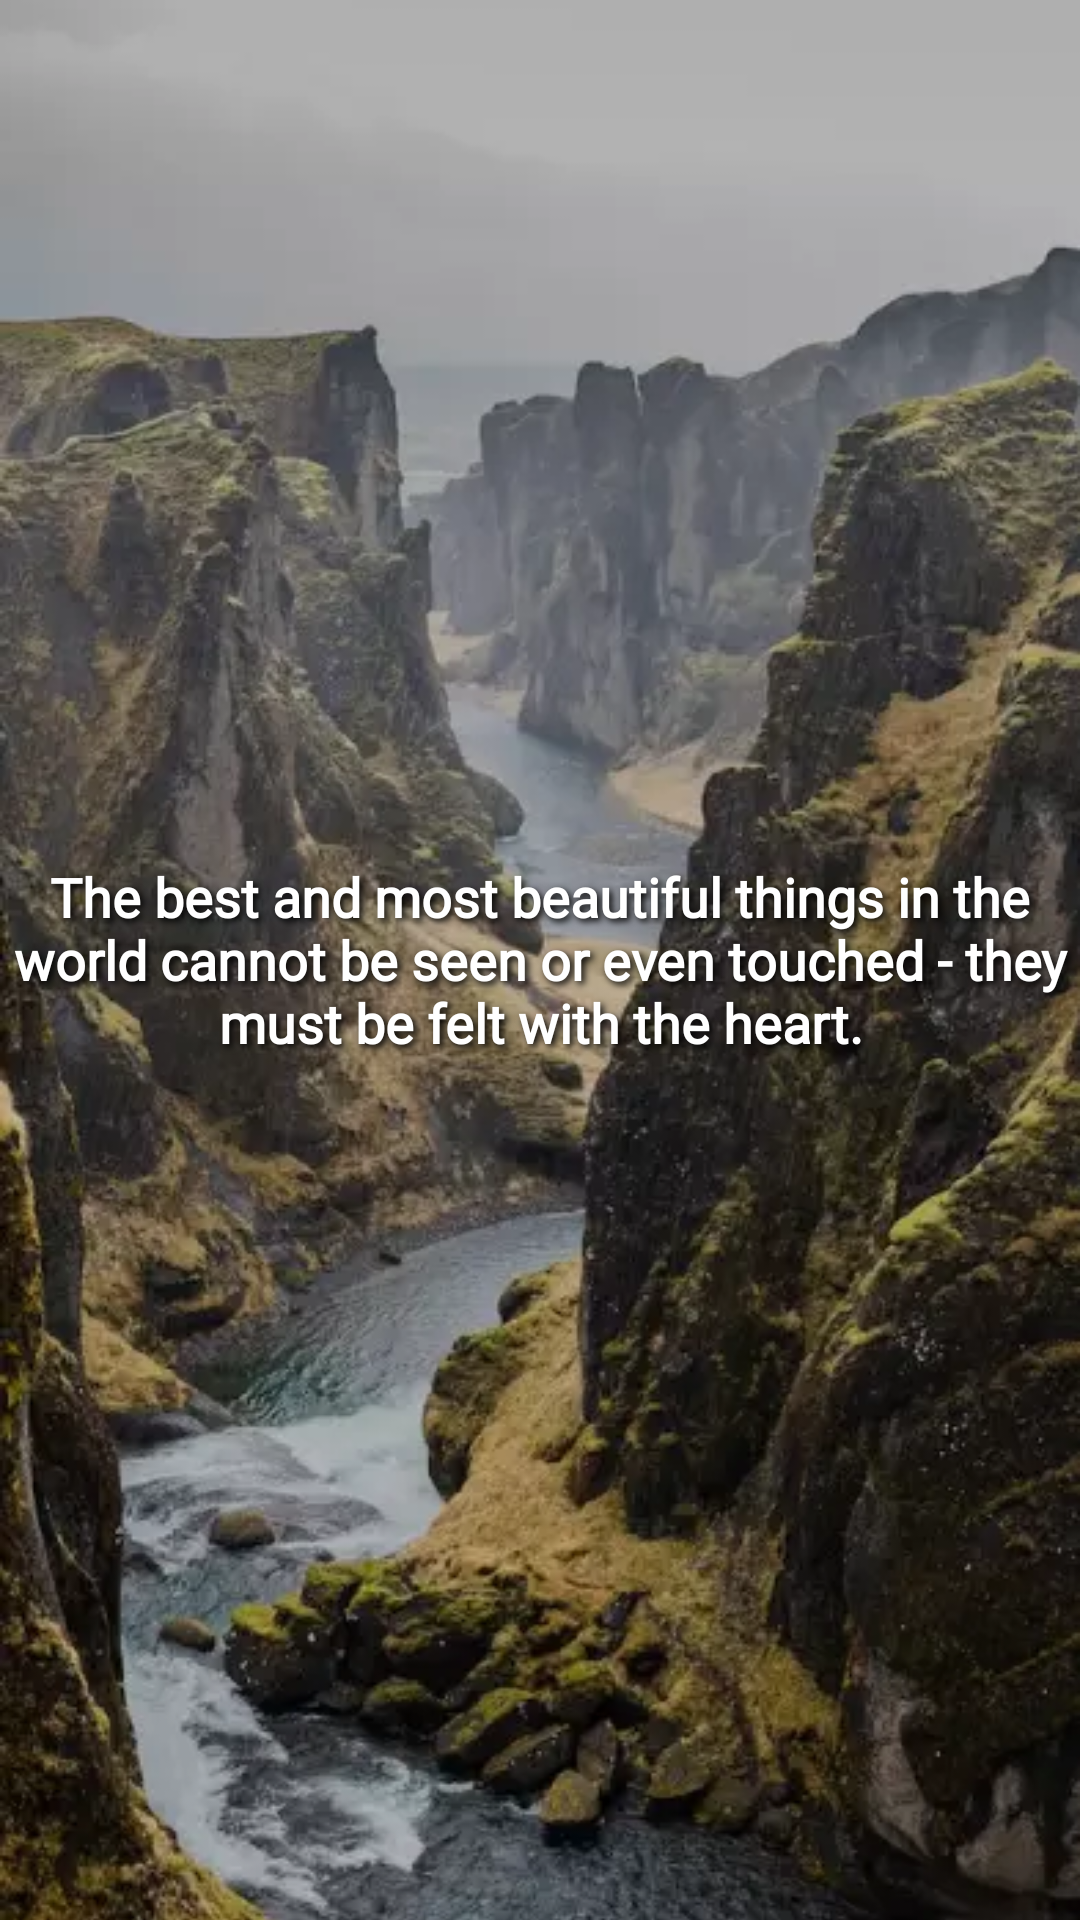

This screen was rendered from an Android layout file. Write that file and the resources it references.
<!-- AndroidManifest.xml: application theme Theme.MotivationalQoutes -->
<!-- res/layout/fragment_trending.xml -->
<?xml version="1.0" encoding="utf-8"?>
<androidx.constraintlayout.widget.ConstraintLayout xmlns:android="http://schemas.android.com/apk/res/android"
    xmlns:tools="http://schemas.android.com/tools"
    android:layout_width="match_parent"
    android:layout_height="match_parent"
    xmlns:app="http://schemas.android.com/apk/res-auto"
    android:background="@drawable/bg_transparent_ripple_square">
    <include
        android:id="@+id/quotLayout"
        layout="@layout/layout_qout"
        android:layout_width="match_parent"
        android:layout_height="match_parent"
        app:layout_constraintBottom_toBottomOf="parent"
        app:layout_constraintEnd_toEndOf="parent"
        app:layout_constraintStart_toStartOf="parent"
        app:layout_constraintTop_toTopOf="parent" />



</androidx.constraintlayout.widget.ConstraintLayout>
<!-- res/layout/layout_qout.xml (included above) -->
<?xml version="1.0" encoding="utf-8"?>
<androidx.constraintlayout.widget.ConstraintLayout xmlns:android="http://schemas.android.com/apk/res/android"
    xmlns:app="http://schemas.android.com/apk/res-auto"
    android:layout_width="match_parent"
    android:layout_height="match_parent"
    android:background="@drawable/bg_transparent_ripple_square">

    <com.google.android.material.imageview.ShapeableImageView
        android:id="@+id/qoutWallpaper"
        android:layout_width="match_parent"
        android:layout_height="match_parent"
        android:scaleType="centerCrop"
        android:src="@drawable/rp8"
        app:layout_constraintBottom_toBottomOf="parent"
        app:layout_constraintEnd_toEndOf="parent"
        app:layout_constraintStart_toStartOf="parent"
        app:layout_constraintTop_toTopOf="parent"
        app:shapeAppearanceOverlay="@style/ShapeAppearanceOverlay.App.8sdp" />

    <TextView
        android:id="@+id/qoutData"
        android:layout_width="0dp"
        android:layout_height="0dp"
        android:layout_margin="@dimen/_14sdp"
        android:fontFamily="@font/raleway"
        android:gravity="center"
        android:shadowColor="@color/black"
        android:shadowDx="3"
        android:shadowDy="3"
        android:textStyle="bold"
        android:shadowRadius="6"
        android:text="The best and most beautiful things in the world cannot be seen or even touched - they must be felt with the heart."
        android:textAlignment="center"
        android:textColor="@color/clr_txt1"
        android:textSize="18sp"
        app:layout_constraintBottom_toBottomOf="parent"
        app:layout_constraintEnd_toEndOf="parent"
        app:layout_constraintStart_toStartOf="parent"
        app:layout_constraintTop_toTopOf="parent" />

</androidx.constraintlayout.widget.ConstraintLayout>
<!-- resources referenced by this layout -->
<resources>
  <color name="black">#FF000000</color>
  <color name="clr_txt1">#FFFFFF</color>
  <!-- drawable bg_transparent_ripple_square (drawable) -->
  <ripple xmlns:android="http://schemas.android.com/apk/res/android"
      xmlns:tools="http://schemas.android.com/tools"
      android:color="@color/grey_100"
      tools:targetApi="lollipop">
      <item android:id="@android:id/mask">
          <shape android:shape="rectangle">
              <solid android:color="@color/grey_100" />
              <corners android:radius="@dimen/_8sdp"/>
          </shape>
      </item>
      <item
          android:id="@android:id/background" >
          <shape android:shape="rectangle">
              <solid android:color="@android:color/transparent"/>
              <corners android:radius="@dimen/_8sdp"/>
          </shape>
      </item>
  </ripple>
  <!-- drawable rp8: webp bitmap (drawable-v24, 44432 bytes) -->
  <style name="ShapeAppearanceOverlay.App.8sdp" parent="">
          <item name="cornerSize">@dimen/_8sdp</item>
      </style>
  <style name="Theme.MotivationalQoutes" parent="Theme.MaterialComponents.Light.NoActionBar">
          
          <item name="colorPrimary">@color/clr_dark_orange</item>
          <item name="colorPrimaryVariant">@color/clr_dark_orange</item>
          <item name="colorOnPrimary">@color/white</item>
          
          <item name="colorSecondary">@color/teal_200</item>
          <item name="colorSecondaryVariant">@color/teal_700</item>
          <item name="colorOnSecondary">@color/black</item>
          
          <item name="android:statusBarColor">@color/clr_dark_grey</item>
  
          
          <item name="fontFamily">@font/raleway</item>
  
          <item name="android:windowBackground">@color/clr_dark_grey</item>
      </style>
  <color name="grey_100">#F5F5F5</color>
  <color name="clr_dark_orange">#FB9815</color>
  <color name="white">#FFFFFFFF</color>
  <color name="teal_200">#FF03DAC5</color>
  <color name="teal_700">#FF018786</color>
  <color name="clr_dark_grey">#202020</color>
</resources>
